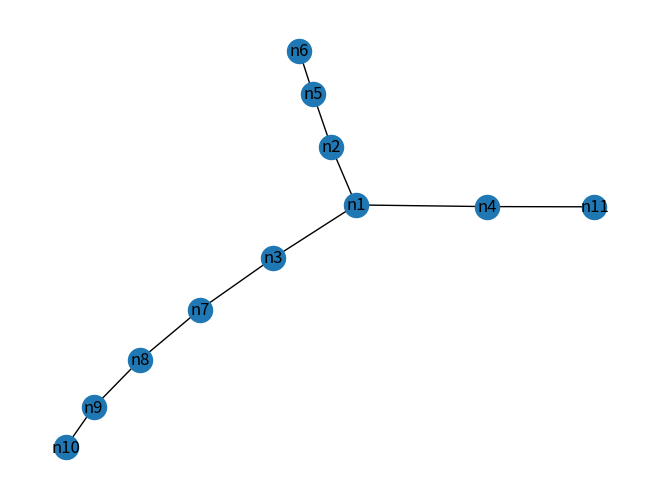

Python code for this plot:
import matplotlib.pyplot as plt
import networkx as nx

class Tree:
    def __init__(self, tree):
        self.tree = tree
        self.nodes = []
        self.nodesLevels = []
        self.nodesDegrees = []
        self.nodesLeaf = []

    def getRoot(self):
        return next(iter(self.tree.keys()))

    def getNodes(self):
        def getNodes__aux(d):
            for key, value in d.items():
                # RETORNA O VALOR DA KEY E CONTINUA A EXECUÇÃO
                yield key

                # CASO O VALUE SEJA UM DICT
                if isinstance(value, dict):
                    # FAZ A RECURSÃO ATÉ QUE NÃO RESTE MAIS NENHUM ELEMENTO NO DICT
                    yield from getNodes__aux(value)
                else:
                    yield value

        # PARA CADA ELEMENTO QUE FOR RETORNADO NA FUNÇÃO GERADORA
        for i in getNodes__aux(self.tree):
            # ADICIONE-O NA LISTA
            self.nodes.append(i)

        return self.nodes

    def getLevels(self):
        def getLevels__aux(d, level=0):
            for key, value in d.items():
                # RETORNA O VALOR DA KEY E CONTINUA A EXECUÇÃO
                yield [key, level]

                # CASO O VALUE SEJA UM DICT
                if isinstance(value, dict):
                    # FAZ A RECURSÃO ATÉ QUE NÃO RESTE MAIS NENHUM ELEMENTO NO DICT
                    yield from getLevels__aux(value, level+1)
                else:
                    yield [value, level]

        for i in getLevels__aux(self.tree):
            self.nodesLevels.append(i)

        return self.nodesLevels

    def getDegrees(self):
        def getDegrees__aux(d):
            for key, value in d.items():
                # RETORNA O VALOR DA KEY E CONTINUA A EXECUÇÃO
                yield [key, len(value)]

                # CASO O VALUE SEJA UM DICT
                if isinstance(value, dict):
                    # FAZ A RECURSÃO ATÉ QUE NÃO RESTE MAIS NENHUM ELEMENTO NO DICT
                    yield from getDegrees__aux(value)
                else:
                    yield [value, 0]

        for i in getDegrees__aux(self.tree):
            self.nodesDegrees.append(i)

        return self.nodesDegrees

    def getLeafNodes(self):
        for i in self.nodesDegrees:
            if (i[1] == 0):
                self.nodesLeaf.append(i[0])
        return self.nodesLeaf


tree = Tree({"n1": {"n2": {"n5": "n6"}, "n3": {
            "n7": {"n8": {"n9": "n10"}}}, "n4": "n11"}})

print("Nós:")
tree.getNodes()
for i in tree.getNodes():
    print(i, end=" ")

print("\nNíveis:")
levels = tree.getLevels()
for i in range(len(levels)):
    for j in levels[i]:
        print(j, end=" ")
    print("|", end=" ")

print("\nGraus:")
degrees = tree.getDegrees()
for i in range(len(degrees)):
    for j in degrees[i]:
        print(j, end=" ")
    print("|", end=" ")

print("\nNós Folhas:")
for i in tree.getLeafNodes():
    print(i, end=" ")

g = nx.Graph()
g.add_nodes_from(tree.tree.keys())

q = list(tree.tree.items())
while q:
    v, d = q.pop()
    for nv, nd in d.items():
        if (isinstance(nd, dict)):
            q.append((nv, nd))
        else:
            g.add_edge(nv, nd)
        g.add_edge(v, nv)

nx.draw(g, with_labels=True)
plt.draw()
plt.show()
